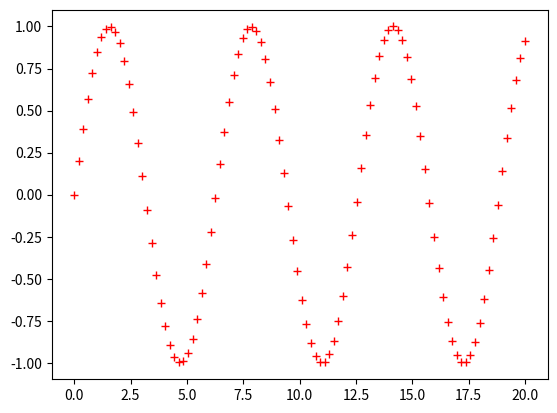

Write Python code to recreate this figure.
msg = "Hell, Kaggle!"
print(msg)



# initialze variable msg

import numpy as np
import matplotlib.pyplot as plt

# 在指定的间隔内返回均匀间隔的数字（数组）
x = np.linspace(0,20,100)
# plt.plot直接画x和y点
plt.plot(x,np.sin(x), "r+")
plt.show()

msg = "Hello, World! It's a fantastic world and I found something to learn and study for a life time."
print(msg)

n = 50
fibonacci = np.zeros((n))
fibonacci[0] = 0
fibonacci[1] = 1

index = 2
arr = [0, 1]
for index in range(2, n):
    fibonacci[index] = fibonacci[index-1] + fibonacci[index-2]
    arr.append(index)
# plt.plot(range(200), fibonacci)
# plt.show()





